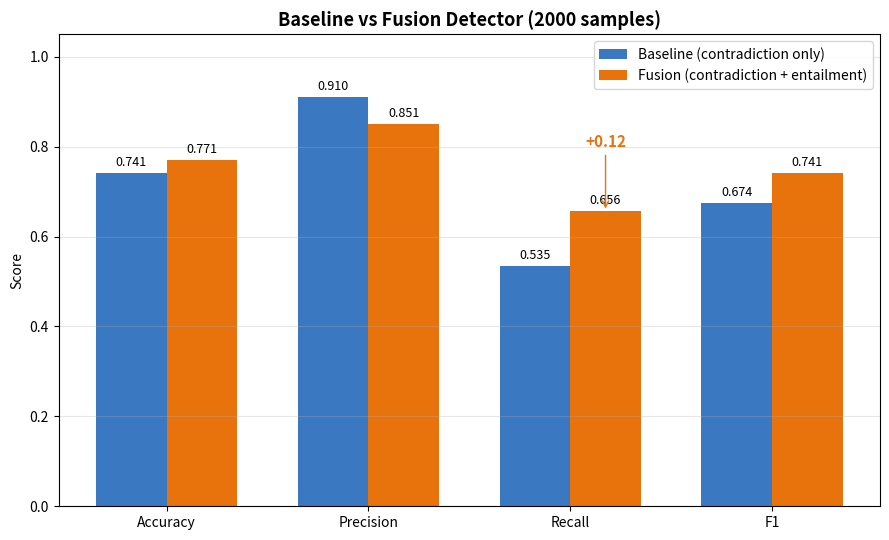

Write Python code to recreate this figure. (Note: this script raises an exception after producing the figure.)
"""
Plot baseline vs fusion detector metrics as a grouped bar chart.
Saves the figure into the figures/ folder.
"""
import matplotlib.pyplot as plt
import numpy as np

ORANGE = "#E8720C"
BLUE = "#3b78c2"

# metrics from eval_fusion.py (2000 samples)
metrics = ['Accuracy', 'Precision', 'Recall', 'F1']
baseline = [0.741, 0.910, 0.535, 0.674]
fusion   = [0.771, 0.851, 0.656, 0.741]

x = np.arange(len(metrics))
width = 0.35

fig, ax = plt.subplots(figsize=(9, 5.5))
b1 = ax.bar(x - width/2, baseline, width,
            label='Baseline (contradiction only)', color=BLUE)
b2 = ax.bar(x + width/2, fusion, width,
            label='Fusion (contradiction + entailment)', color=ORANGE)

ax.bar_label(b1, fmt='%.3f', padding=3, fontsize=9)
ax.bar_label(b2, fmt='%.3f', padding=3, fontsize=9)

ax.set_ylabel('Score')
ax.set_title('Baseline vs Fusion Detector (2000 samples)',
             fontsize=13, fontweight='bold')
ax.set_xticks(x)
ax.set_xticklabels(metrics)
ax.set_ylim(0, 1.05)
ax.legend(loc='upper right', fontsize=10)
ax.grid(axis='y', alpha=0.3)

# highlight the key recall improvement
ax.annotate('+0.12', xy=(2 + width/2, 0.656), xytext=(2 + width/2, 0.80),
            ha='center', color=ORANGE, fontweight='bold', fontsize=11,
            arrowprops=dict(arrowstyle='->', color=ORANGE))

plt.tight_layout()
plt.savefig('figures/baseline_vs_fusion.png', dpi=200, bbox_inches='tight')
print("saved figures/baseline_vs_fusion.png")
